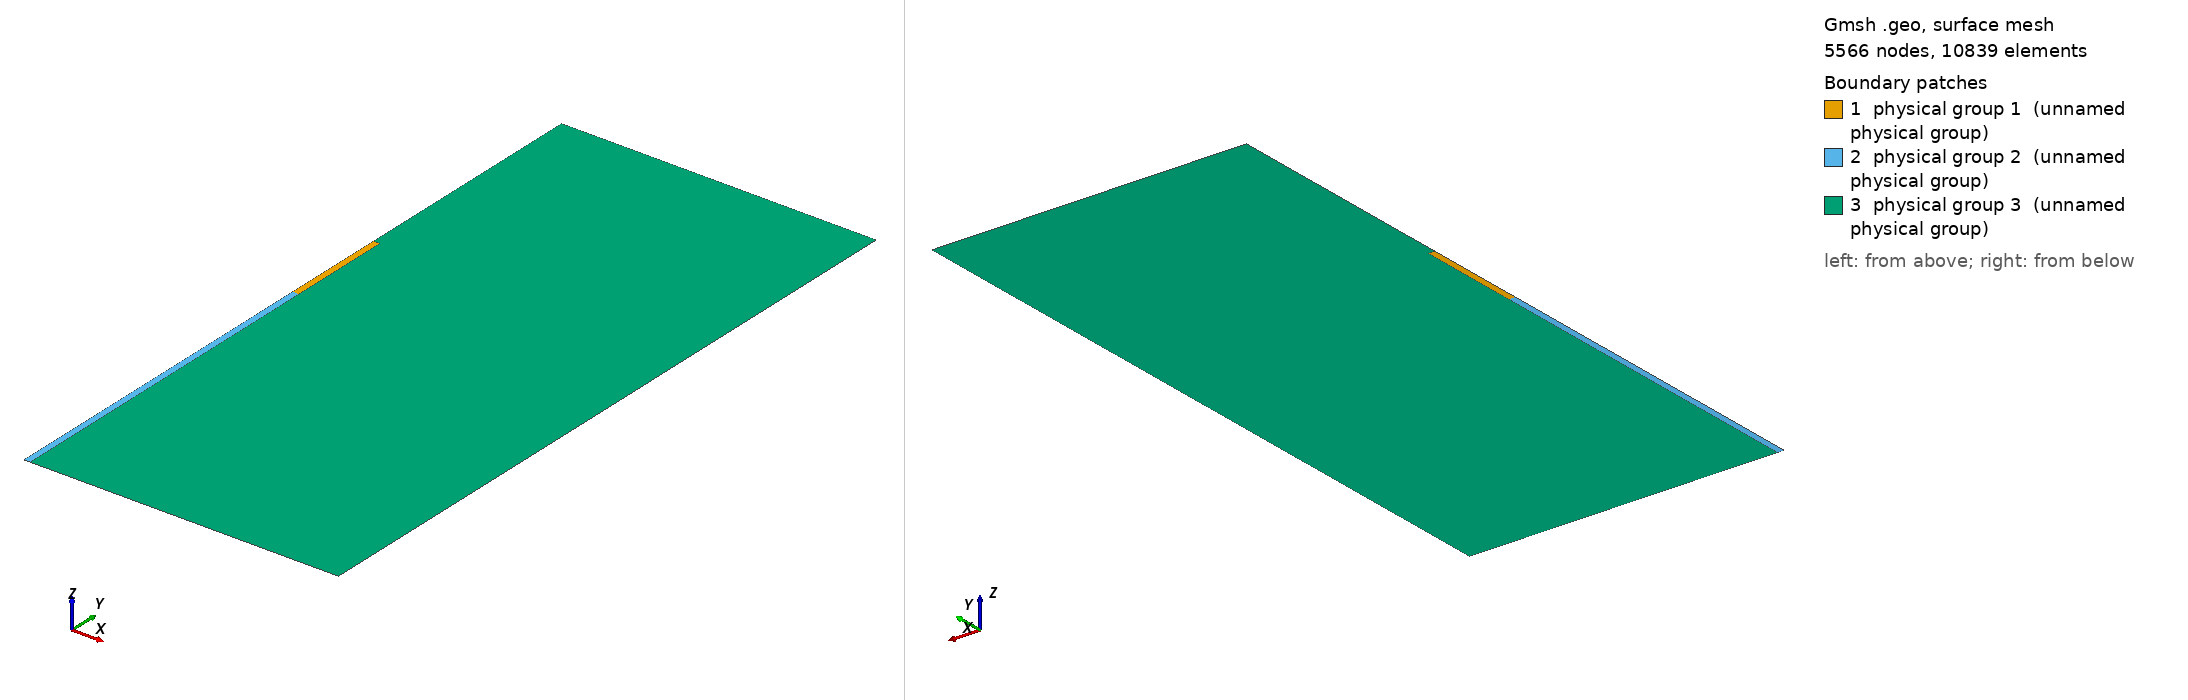

Gmsh geometry script, surface-meshed: 5566 nodes, 10839 surface elements. Boundary patches (legend numbers): 1 physical group 1 (unnamed physical group), 2 physical group 2 (unnamed physical group), 3 physical group 3 (unnamed physical group). Left view from above one corner, right view from below the opposite corner. Legend entries are the model's physical surfaces. The drawing asked Gmsh for element sizes between 1% and 20% of the model's largest extent; the script's own settings can give other sizes.

=== ai-2012.geo (drawn) ===
// Gmsh project created on Mon Jun  2 14:06:31 2014
am = 0.0003;
tm = 0.0009;
Point(1) = {0, 0, 0, am};
Point(2) = {0, 0.015, 0, am};
Point(3) = {0.0009, 0.015, 0, am};
Point(4) = {0.0009, 0, 0, am};
Point(5) = {0, -0.05, 0, am};
Point(6) = {0.0009, -0.05, 0, am};
Point(7) = {0.045, -0.05, 0, tm};
Point(8) = {0.045, 0.05, 0, tm};
Point(9) = {0, 0.05, 0, tm};
Line(1) = {5, 1};
Line(2) = {1, 2};
Line(3) = {2, 3};
Line(4) = {3, 4};
Line(5) = {4, 1};
Line(6) = {4, 6};
Line(7) = {6, 5};
Line(8) = {6, 7};
Line(9) = {7, 8};
Line(10) = {8, 9};
Line(11) = {9, 2};
Line Loop(12) = {2, 3, 4, 5};
Plane Surface(13) = {12};
Line Loop(14) = {6, 7, 1, -5};
Plane Surface(15) = {14};
Line Loop(16) = {11, 3, 4, 6, 8, 9, 10};
Plane Surface(17) = {16};
Physical Line(5) = {10, 9, 8, 7}; // dirichlet temperature
Physical Surface(1) = {13}; // forward
Physical Surface(2) = {15}; // backward
Physical Surface(3) = {17}; // tissue
